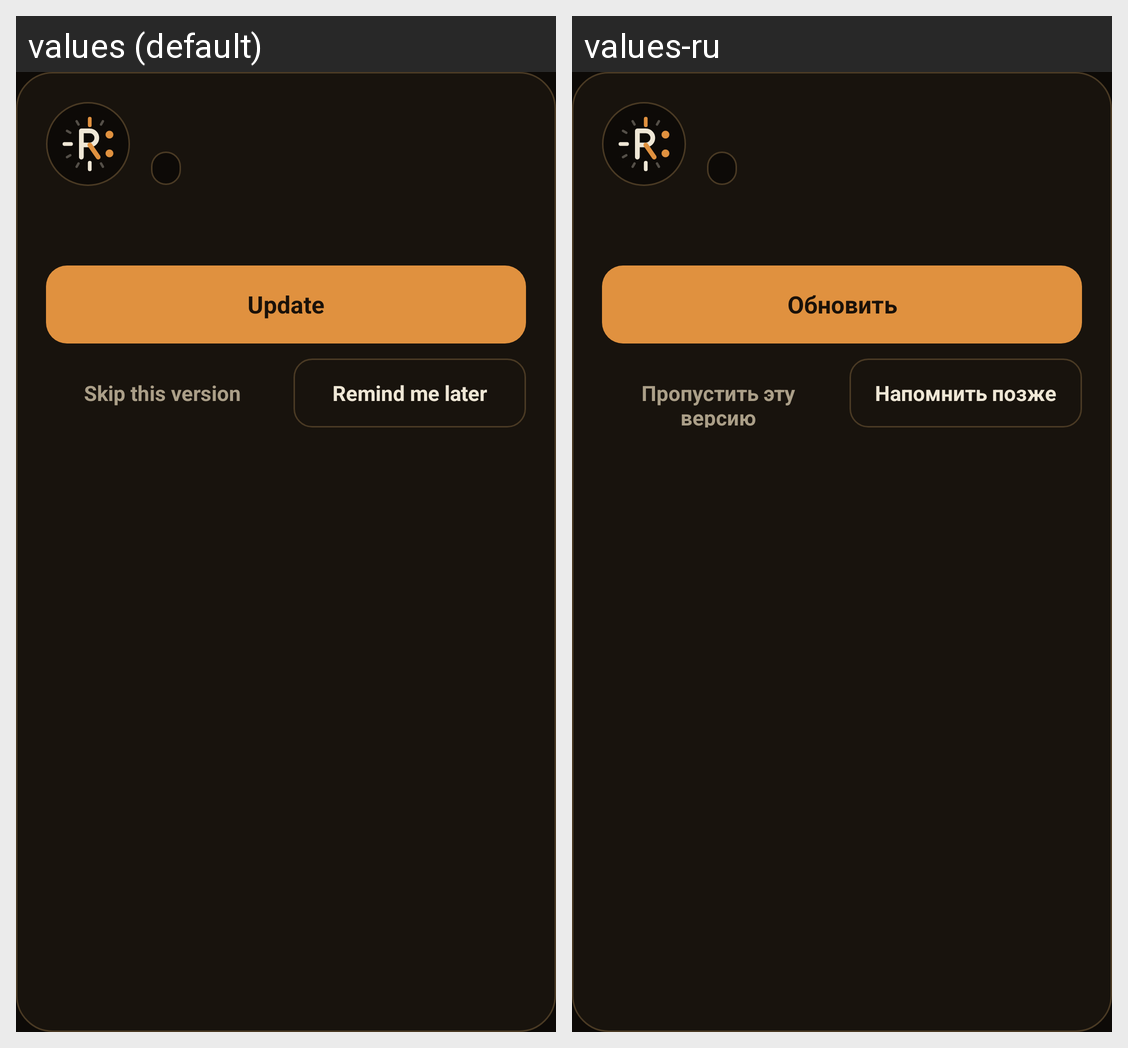

This grid shows one Android layout under two languages. Give, for every string resource on the screen, its name, the default text and each shown locale's text.
Android screen res/layout/dialog_update.xml rendered under 2 locales, left to right: values (default), values-ru. Device: Nexus 5 (rendered at 1080×1920; each locale shown at half size, 540×960, under a caption strip naming it); theme Theme.R1999TrackerApp.
Strings drawn on this screen, with the default value and each locale's value (text and hints the layout hard-codes, and strings that could not be matched under every locale, appear in the picture but are not listed):

update_now
  values: Update
  values-ru: Обновить

update_skip
  values: Skip this version
  values-ru: Пропустить эту версию

update_later
  values: Remind me later
  values-ru: Напомнить позже
